Dataset: V231 (GitHub, JuliaQuero/img_dataset). Classes: backdoor malware, PUP, packed malware, trojan malware, worm malware.

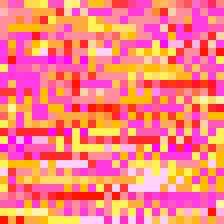
Label: packed malware

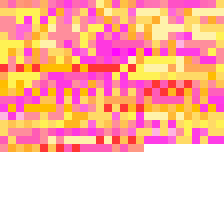
Label: backdoor malware

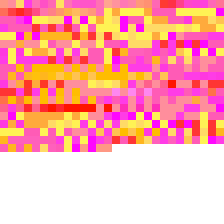
Label: PUP

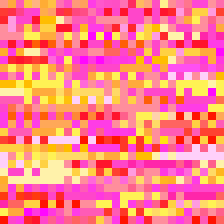
Label: worm malware

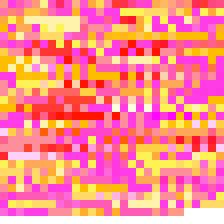
Label: trojan malware

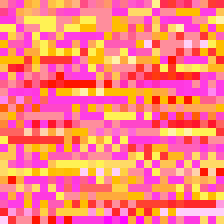
Label: trojan malware
